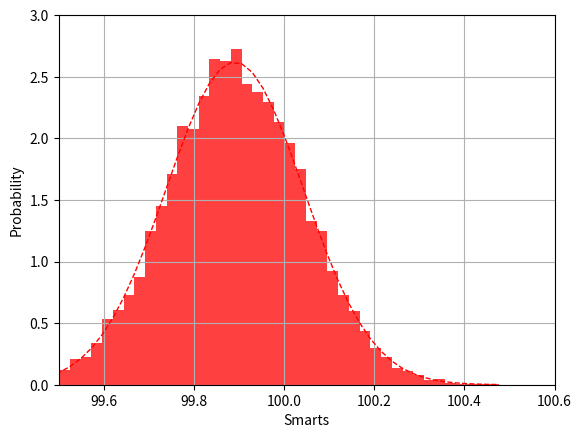

Recreate this plot in Python.
#!/usr/bin/env python
# coding: utf-8

# # Resampling Techniques, Bootstrap and Blocking
# 
# 
# 
# ## Why resampling methods ?
# **Statistical analysis.**
# 
#     * Our simulations can be treated as *computer experiments*. This is particularly the case for Monte Carlo methods
# 
#     * The results can be analysed with the same statistical tools as we would use analysing experimental data.
# 
#     * As in all experiments, we are looking for expectation values and an estimate of how accurate they are, i.e., possible sources for errors.
# 
#     
# 
# 
# ## Statistical analysis
#     * As in other experiments, many numerical  experiments have two classes of errors:
# 
#       * Statistical errors
# 
#       * Systematical errors
# 
# 
#     * Statistical errors can be estimated using standard tools from statistics
# 
#     * Systematical errors are method specific and must be treated differently from case to case.
# 
#     
# 
# 
# 
# 
# 
# ## Statistics, wrapping up from last week
# Let us analyze the problem by splitting up the correlation term into
# partial sums of the form:

# $$
# f_d = \frac{1}{n-d}\sum_{k=1}^{n-d}(x_k - \bar x_n)(x_{k+d} - \bar x_n)
# $$

# The correlation term of the error can now be rewritten in terms of
# $f_d$

# $$
# \frac{2}{n}\sum_{k<l} (x_k - \bar x_n)(x_l - \bar x_n) =
# 2\sum_{d=1}^{n-1} f_d
# $$

# The value of $f_d$ reflects the correlation between measurements
# separated by the distance $d$ in the sample samples.  Notice that for
# $d=0$, $f$ is just the sample variance, $\mathrm{var}(x)$. If we divide $f_d$
# by $\mathrm{var}(x)$, we arrive at the so called *autocorrelation function*

# $$
# \kappa_d = \frac{f_d}{\mathrm{var}(x)}
# $$

# which gives us a useful measure of pairwise correlations
# starting always at $1$ for $d=0$.
# 
# 
# 
# 
# 
# ## Statistics, final expression
# The sample error can now be
# written in terms of the autocorrelation function:

# $$
# \mathrm{err}_X^2 =
# \frac{1}{n}\mathrm{var}(x)+\frac{2}{n}\cdot\mathrm{var}(x)\sum_{d=1}^{n-1}
# \frac{f_d}{\mathrm{var}(x)}\nonumber
# $$

# $$
# =
# \left(1+2\sum_{d=1}^{n-1}\kappa_d\right)\frac{1}{n}\mathrm{var}(x)\nonumber
# $$

# <!-- Equation labels as ordinary links -->
# <div id="_auto1"></div>
# 
# $$
# \begin{equation} 
# =\frac{\tau}{n}\cdot\mathrm{var}(x)
# \label{_auto1} \tag{1}
# \end{equation}
# $$

# and we see that $\mathrm{err}_X$ can be expressed in terms the
# uncorrelated sample variance times a correction factor $\tau$ which
# accounts for the correlation between measurements. We call this
# correction factor the *autocorrelation time*:

# <!-- Equation labels as ordinary links -->
# <div id="eq:autocorrelation_time"></div>
# 
# $$
# \begin{equation}
# \tau = 1+2\sum_{d=1}^{n-1}\kappa_d
# \label{eq:autocorrelation_time} \tag{2}
# \end{equation}
# $$

# ## Statistics, effective number of correlations
# For a correlation free experiment, $\tau$
# equals 1.
# 
# We can interpret a sequential
# correlation as an effective reduction of the number of measurements by
# a factor $\tau$. The effective number of measurements becomes:

# $$
# n_\mathrm{eff} = \frac{n}{\tau}
# $$

# To neglect the autocorrelation time $\tau$ will always cause our
# simple uncorrelated estimate of $\mathrm{err}_X^2\approx \mathrm{var}(x)/n$ to
# be less than the true sample error. The estimate of the error will be
# too *good*. On the other hand, the calculation of the full
# autocorrelation time poses an efficiency problem if the set of
# measurements is very large.
# 
# 
# 
# 
# 
# 
# 
# 
# 
# ## Can we understand this? Time Auto-correlation Function
# 
# The so-called time-displacement autocorrelation $\phi(t)$ for a quantity $\mathbf{M}$ is given by

# $$
# \phi(t) = \int dt' \left[\mathbf{M}(t')-\langle \mathbf{M} \rangle\right]\left[\mathbf{M}(t'+t)-\langle \mathbf{M} \rangle\right],
# $$

# which can be rewritten as

# $$
# \phi(t) = \int dt' \left[\mathbf{M}(t')\mathbf{M}(t'+t)-\langle \mathbf{M} \rangle^2\right],
# $$

# where $\langle \mathbf{M} \rangle$ is the average value and
# $\mathbf{M}(t)$ its instantaneous value. We can discretize this function as follows, where we used our
# set of computed values $\mathbf{M}(t)$ for a set of discretized times (our Monte Carlo cycles corresponding to moving all electrons?)

# <!-- Equation labels as ordinary links -->
# <div id="eq:phitf"></div>
# 
# $$
# \phi(t)  = \frac{1}{t_{\mathrm{max}}-t}\sum_{t'=0}^{t_{\mathrm{max}}-t}\mathbf{M}(t')\mathbf{M}(t'+t)
# -\frac{1}{t_{\mathrm{max}}-t}\sum_{t'=0}^{t_{\mathrm{max}}-t}\mathbf{M}(t')\times
# \frac{1}{t_{\mathrm{max}}-t}\sum_{t'=0}^{t_{\mathrm{max}}-t}\mathbf{M}(t'+t).
# \label{eq:phitf} \tag{3}
# $$

# ## Time Auto-correlation Function
# 
# One should be careful with times close to $t_{\mathrm{max}}$, the upper limit of the sums 
# becomes small and we end up integrating over a rather small time interval. This means that the statistical
# error in $\phi(t)$ due to the random nature of the fluctuations in $\mathbf{M}(t)$ can become large.
# 
# One should therefore choose $t \ll t_{\mathrm{max}}$.
# 
# Note that the variable $\mathbf{M}$ can be any expectation values of interest.
# 
# 
# 
# The time-correlation function gives a measure of the correlation between the various values of the variable 
# at a time $t'$ and a time $t'+t$. If we multiply the values of $\mathbf{M}$ at these two different times,
# we will get a positive contribution if they are fluctuating in the same direction, or a negative value
# if they fluctuate in the opposite direction. If we then integrate over time, or use the discretized version of, the time correlation function $\phi(t)$ should take a non-zero value if the fluctuations are 
# correlated, else it should gradually go to zero. For times a long way apart 
# the different values of $\mathbf{M}$  are most likely 
# uncorrelated and $\phi(t)$ should be zero.
# 
# 
# 
# 
# 
# 
# 
# ## Time Auto-correlation Function
# We can derive the correlation time by observing that our Metropolis algorithm is based on a random
# walk in the space of all  possible spin configurations. 
# Our probability 
# distribution function $\mathbf{\hat{w}}(t)$ after a given number of time steps $t$ could be written as

# $$
# \mathbf{\hat{w}}(t) = \mathbf{\hat{W}^t\hat{w}}(0),
# $$

# with $\mathbf{\hat{w}}(0)$ the distribution at $t=0$ and $\mathbf{\hat{W}}$ representing the 
# transition probability matrix. 
# We can always expand $\mathbf{\hat{w}}(0)$ in terms of the right eigenvectors of 
# $\mathbf{\hat{v}}$ of $\mathbf{\hat{W}}$ as

# $$
# \mathbf{\hat{w}}(0)  = \sum_i\alpha_i\mathbf{\hat{v}}_i,
# $$

# resulting in

# $$
# \mathbf{\hat{w}}(t) = \mathbf{\hat{W}}^t\mathbf{\hat{w}}(0)=\mathbf{\hat{W}}^t\sum_i\alpha_i\mathbf{\hat{v}}_i=
# \sum_i\lambda_i^t\alpha_i\mathbf{\hat{v}}_i,
# $$

# with $\lambda_i$ the $i^{\mathrm{th}}$ eigenvalue corresponding to  
# the eigenvector $\mathbf{\hat{v}}_i$.
# 
# 
# 
# 
# 
# 
# 
# ## Time Auto-correlation Function
# If we assume that $\lambda_0$ is the largest eigenvector we see that in the limit $t\rightarrow \infty$,
# $\mathbf{\hat{w}}(t)$ becomes proportional to the corresponding eigenvector 
# $\mathbf{\hat{v}}_0$. This is our steady state or final distribution. 
# 
# We can relate this property to an observable like the mean energy.
# With the probabilty $\mathbf{\hat{w}}(t)$ (which in our case is the squared trial wave function) we
# can write the expectation values as

# $$
# \langle \mathbf{M}(t) \rangle  = \sum_{\mu} \mathbf{\hat{w}}(t)_{\mu}\mathbf{M}_{\mu},
# $$

# or as the scalar of a  vector product

# $$
# \langle \mathbf{M}(t) \rangle  = \mathbf{\hat{w}}(t)\mathbf{m},
# $$

# with $\mathbf{m}$ being the vector whose elements are the values of $\mathbf{M}_{\mu}$ in its 
# various microstates $\mu$.
# 
# 
# 
# 
# 
# ## Time Auto-correlation Function
# 
# 
# We rewrite this relation  as

# $$
# \langle \mathbf{M}(t) \rangle  = \mathbf{\hat{w}}(t)\mathbf{m}=\sum_i\lambda_i^t\alpha_i\mathbf{\hat{v}}_i\mathbf{m}_i.
# $$

# If we define $m_i=\mathbf{\hat{v}}_i\mathbf{m}_i$ as the expectation value of
# $\mathbf{M}$ in the $i^{\mathrm{th}}$ eigenstate we can rewrite the last equation as

# $$
# \langle \mathbf{M}(t) \rangle  = \sum_i\lambda_i^t\alpha_im_i.
# $$

# Since we have that in the limit $t\rightarrow \infty$ the mean value is dominated by the 
# the largest eigenvalue $\lambda_0$, we can rewrite the last equation as

# $$
# \langle \mathbf{M}(t) \rangle  = \langle \mathbf{M}(\infty) \rangle+\sum_{i\ne 0}\lambda_i^t\alpha_im_i.
# $$

# We define the quantity

# $$
# \tau_i=-\frac{1}{log\lambda_i},
# $$

# and rewrite the last expectation value as

# <!-- Equation labels as ordinary links -->
# <div id="eq:finalmeanm"></div>
# 
# $$
# \langle \mathbf{M}(t) \rangle  = \langle \mathbf{M}(\infty) \rangle+\sum_{i\ne 0}\alpha_im_ie^{-t/\tau_i}.
# \label{eq:finalmeanm} \tag{4}
# $$

# ## Time Auto-correlation Function
# 
# The quantities $\tau_i$ are the correlation times for the system. They control also the auto-correlation function 
# discussed above.  The longest correlation time is obviously given by the second largest
# eigenvalue $\tau_1$, which normally defines the correlation time discussed above. For large times, this is the 
# only correlation time that survives. If higher eigenvalues of the transition matrix are well separated from 
# $\lambda_1$ and we simulate long enough,  $\tau_1$ may well define the correlation time. 
# In other cases we may not be able to extract a reliable result for $\tau_1$. 
# Coming back to the time correlation function $\phi(t)$ we can present a more general definition in terms
# of the mean magnetizations $ \langle \mathbf{M}(t) \rangle$. Recalling that the mean value is equal 
# to $ \langle \mathbf{M}(\infty) \rangle$ we arrive at the expectation values

# $$
# \phi(t) =\langle \mathbf{M}(0)-\mathbf{M}(\infty)\rangle \langle \mathbf{M}(t)-\mathbf{M}(\infty)\rangle,
# $$

# resulting in

# $$
# \phi(t) =\sum_{i,j\ne 0}m_i\alpha_im_j\alpha_je^{-t/\tau_i},
# $$

# which is appropriate for all times.
# 
# 
# 
# 
# 
# 
# ## Correlation Time
# 
# If the correlation function decays exponentially

# $$
# \phi (t) \sim \exp{(-t/\tau)}
# $$

# then the exponential correlation time can be computed as the average

# $$
# \tau_{\mathrm{exp}}  =  -\langle  \frac{t}{log|\frac{\phi(t)}{\phi(0)}|} \rangle.
# $$

# If the decay is exponential, then

# $$
# \int_0^{\infty} dt \phi(t)  = \int_0^{\infty} dt \phi(0)\exp{(-t/\tau)}  = \tau \phi(0),
# $$

# which  suggests another measure of correlation

# $$
# \tau_{\mathrm{int}} = \sum_k \frac{\phi(k)}{\phi(0)},
# $$

# called the integrated correlation time.
# 
# 
# 
# 
# 
# 
# 
# 
# 
# ## Resampling methods: Jackknife and Bootstrap
# 
# Two famous
# resampling methods are the **independent bootstrap** and **the jackknife**. 
# 
# The jackknife is a special case of the independent bootstrap. Still, the jackknife was made
# popular prior to the independent bootstrap. And as the popularity of
# the independent bootstrap soared, new variants, such as **the dependent bootstrap**.
# 
# The Jackknife and independent bootstrap work for
# independent, identically distributed random variables.
# If these conditions are not
# satisfied, the methods will fail.  Yet, it should be said that if the data are
# independent, identically distributed, and we only want to estimate the
# variance of $\overline{X}$ (which often is the case), then there is no
# need for bootstrapping. 
# 
# 
# ## Resampling methods: Jackknife
# 
# The Jackknife works by making many replicas of the estimator $\widehat{\theta}$. 
# The jackknife is a resampling method, we explained that this happens by scrambling the data in some way. When using the jackknife, this is done by systematically leaving out one observation from the vector of observed values $\hat{x} = (x_1,x_2,\cdots,X_n)$. 
# Let $\hat{x}_i$ denote the vector

# $$
# \hat{x}_i = (x_1,x_2,\cdots,x_{i-1},x_{i+1},\cdots,x_n),
# $$

# which equals the vector $\hat{x}$ with the exception that observation
# number $i$ is left out. Using this notation, define
# $\widehat{\theta}_i$ to be the estimator
# $\widehat{\theta}$ computed using $\vec{X}_i$. 
# 
# 
# ## Resampling methods: Jackknife estimator
# 
# To get an estimate for the bias and
# standard error of $\widehat{\theta}$, use the following
# estimators for each component of $\widehat{\theta}$

# $$
# \widehat{\mathrm{Bias}}(\widehat \theta,\theta) = (n-1)\left( - \widehat{\theta} + \frac{1}{n}\sum_{i=1}^{n} \widehat \theta_i \right) \qquad \text{and} \qquad \widehat{\sigma}^2_{\widehat{\theta} } = \frac{n-1}{n}\sum_{i=1}^{n}( \widehat{\theta}_i - \frac{1}{n}\sum_{j=1}^{n}\widehat \theta_j )^2.
# $$

# ## Jackknife code example

# In[1]:


from numpy import *
from numpy.random import randint, randn
from time import time

def jackknife(data, stat):
    n = len(data);t = zeros(n); inds = arange(n); t0 = time()
    ## 'jackknifing' by leaving out an observation for each i                                                                                                                      
    for i in range(n):
        t[i] = stat(delete(data,i) )

    # analysis                                                                                                                                                                     
    print("Runtime: %g sec" % (time()-t0)); print("Jackknife Statistics :")
    print("original           bias      std. error")
    print("%8g %14g %15g" % (stat(data),(n-1)*mean(t)/n, (n*var(t))**.5))

    return t


# Returns mean of data samples                                                                                                                                                     
def stat(data):
    return mean(data)


mu, sigma = 100, 15
datapoints = 10000
x = mu + sigma*random.randn(datapoints)
# jackknife returns the data sample                                                                                                                                                
t = jackknife(x, stat)


# ## Resampling methods: Bootstrap
# Bootstrapping is a nonparametric approach to statistical inference
# that substitutes computation for more traditional distributional
# assumptions and asymptotic results. Bootstrapping offers a number of
# advantages: 
# 1. The bootstrap is quite general, although there are some cases in which it fails.  
# 
# 2. Because it does not require distributional assumptions (such as normally distributed errors), the bootstrap can provide more accurate inferences when the data are not well behaved or when the sample size is small.  
# 
# 3. It is possible to apply the bootstrap to statistics with sampling distributions that are difficult to derive, even asymptotically. 
# 
# 4. It is relatively simple to apply the bootstrap to complex data-collection plans (such as stratified and clustered samples).
# 
# 
# 
# 
# 
# ## Resampling methods: Bootstrap background
# 
# Since $\widehat{\theta} = \widehat{\theta}(\hat{X})$ is a function of random variables,
# $\widehat{\theta}$ itself must be a random variable. Thus it has
# a pdf, call this function $p(\hat{t})$. The aim of the bootstrap is to
# estimate $p(\hat{t})$ by the relative frequency of
# $\widehat{\theta}$. You can think of this as using a histogram
# in the place of $p(\hat{t})$. If the relative frequency closely
# resembles $p(\vec{t})$, then using numerics, it is straight forward to
# estimate all the interesting parameters of $p(\hat{t})$ using point
# estimators.  
# 
# 
# 
# ## Resampling methods: More Bootstrap background
# 
# In the case that $\widehat{\theta}$ has
# more than one component, and the components are independent, we use the
# same estimator on each component separately.  If the probability
# density function of $X_i$, $p(x)$, had been known, then it would have
# been straight forward to do this by: 
# 1. Drawing lots of numbers from $p(x)$, suppose we call one such set of numbers $(X_1^*, X_2^*, \cdots, X_n^*)$. 
# 
# 2. Then using these numbers, we could compute a replica of $\widehat{\theta}$ called $\widehat{\theta}^*$. 
# 
# By repeated use of (1) and (2), many
# estimates of $\widehat{\theta}$ could have been obtained. The
# idea is to use the relative frequency of $\widehat{\theta}^*$
# (think of a histogram) as an estimate of $p(\hat{t})$.
# 
# 
# ## Resampling methods: Bootstrap approach
# 
# But
# unless there is enough information available about the process that
# generated $X_1,X_2,\cdots,X_n$, $p(x)$ is in general
# unknown. Therefore, [Efron in 1979](https://projecteuclid.org/euclid.aos/1176344552)  asked the
# question: What if we replace $p(x)$ by the relative frequency
# of the observation $X_i$; if we draw observations in accordance with
# the relative frequency of the observations, will we obtain the same
# result in some asymptotic sense? The answer is yes.
# 
# 
# Instead of generating the histogram for the relative
# frequency of the observation $X_i$, just draw the values
# $(X_1^*,X_2^*,\cdots,X_n^*)$ with replacement from the vector
# $\hat{X}$. 
# 
# 
# ## Resampling methods: Bootstrap steps
# 
# The independent bootstrap works like this: 
# 
# 1. Draw with replacement $n$ numbers for the observed variables $\hat{x} = (x_1,x_2,\cdots,x_n)$. 
# 
# 2. Define a vector $\hat{x}^*$ containing the values which were drawn from $\hat{x}$. 
# 
# 3. Using the vector $\hat{x}^*$ compute $\widehat{\theta}^*$ by evaluating $\widehat \theta$ under the observations $\hat{x}^*$. 
# 
# 4. Repeat this process $k$ times. 
# 
# When you are done, you can draw a histogram of the relative frequency of $\widehat \theta^*$. This is your estimate of the probability distribution $p(t)$. Using this probability distribution you can estimate any statistics thereof. In principle you never draw the histogram of the relative frequency of $\widehat{\theta}^*$. Instead you use the estimators corresponding to the statistic of interest. For example, if you are interested in estimating the variance of $\widehat \theta$, apply the etsimator $\widehat \sigma^2$ to the values $\widehat \theta ^*$.
# 
# 
# 
# ## Code example for the Bootstrap method
# 
# The following code starts with a Gaussian distribution with mean value $\mu =100$ and variance $\sigma=15$. We use this to generate the data used in the bootstrap analysis. The bootstrap analysis returns a data set after a given number of bootstrap operations (as many as we have data points). This data set consists of estimated mean values for each bootstrap operation. The histogram generated by the bootstrap method shows that the distribution for these mean values is also a Gaussian, centered around the mean value $\mu=100$ but with standard deviation $\sigma/\sqrt{n}$, where $n$ is the number of bootstrap samples (in this case the same as the number of original data points). The value of the standard deviation is what we expect from the central limit theorem.

# In[ ]:


get_ipython().run_line_magic('matplotlib', 'inline')


get_ipython().run_line_magic('matplotlib', 'inline')

from numpy import *
from numpy.random import randint, randn
from time import time
from scipy.stats import norm
import matplotlib.pyplot as plt

# Returns mean of bootstrap samples                                                                                                                                                
def stat(data):
    return mean(data)

# Bootstrap algorithm                                                                                                                                                              
def bootstrap(data, statistic, R):
    t = zeros(R); n = len(data); inds = arange(n); t0 = time()

    # non-parametric bootstrap                                                                                                                                                     
    for i in range(R):
        t[i] = statistic(data[randint(0,n,n)])

    # analysis                                                                                                                                                                     
    print("Runtime: %g sec" % (time()-t0)); print("Bootstrap Statistics :")
    print("original           bias      std. error")
    print("%8g %8g %14g %15g" % (statistic(data), std(data),                             mean(t),                              std(t)))
    return t


mu, sigma = 100, 15
datapoints = 10000
x = mu + sigma*random.randn(datapoints)
# bootstrap returns the data sample                                                                                                          t = bootstrap(x, stat, datapoints)
# the histogram of the bootstrapped  data  
t = bootstrap(x, stat, datapoints)
# the histogram of the bootstrapped  data                                            
n, binsboot, patches = plt.hist(t, bins=50, density='true',histtype='bar', color='red', alpha=0.75)

# add a 'best fit' line                                                                                                                                                          
y = norm.pdf( binsboot, mean(t), std(t))
lt = plt.plot(binsboot, y, 'r--', linewidth=1)
plt.xlabel('Smarts')
plt.ylabel('Probability')
plt.axis([99.5, 100.6, 0, 3.0])
plt.grid(True)

plt.show()


# ## Resampling methods: Blocking
# 
# The blocking method was made popular by [Flyvbjerg and Pedersen (1989)](https://aip.scitation.org/doi/10.1063/1.457480)
# and has become one of the standard ways to estimate
# $V(\widehat{\theta})$ for exactly one $\widehat{\theta}$, namely
# $\widehat{\theta} = \overline{X}$. 
# 
# Assume $n = 2^d$ for some integer $d>1$ and $X_1,X_2,\cdots, X_n$ is a stationary time series to begin with. 
# Moreover, assume that the time series is asymptotically uncorrelated. We switch to vector notation by arranging $X_1,X_2,\cdots,X_n$ in an $n$-tuple. Define:

# $$
# \begin{align*}
# \hat{X} = (X_1,X_2,\cdots,X_n).
# \end{align*}
# $$

# The strength of the blocking method is when the number of
# observations, $n$ is large. For large $n$, the complexity of dependent
# bootstrapping scales poorly, but the blocking method does not,
# moreover, it becomes more accurate the larger $n$ is.
# 
# 
# ## Blocking Transformations
#  We now define
# blocking transformations. The idea is to take the mean of subsequent
# pair of elements from $\vec{X}$ and form a new vector
# $\vec{X}_1$. Continuing in the same way by taking the mean of
# subsequent pairs of elements of $\vec{X}_1$ we obtain $\vec{X}_2$, and
# so on. 
# Define $\vec{X}_i$ recursively by:

# $$
# (\vec{X}_0)_k \equiv (\vec{X})_k \nonumber
# $$

# <!-- Equation labels as ordinary links -->
# <div id="_auto2"></div>
# 
# $$
# \begin{equation} 
# (\vec{X}_{i+1})_k \equiv \frac{1}{2}\Big( (\vec{X}_i)_{2k-1} +
# (\vec{X}_i)_{2k} \Big) \qquad \text{for all} \qquad 1 \leq i \leq d-1
# \label{_auto2} \tag{5}
# \end{equation}
# $$

# The quantity $\vec{X}_k$ is
# subject to $k$ **blocking transformations**.  We now have $d$ vectors
# $\vec{X}_0, \vec{X}_1,\cdots,\vec X_{d-1}$ containing the subsequent
# averages of observations. It turns out that if the components of
# $\vec{X}$ is a stationary time series, then the components of
# $\vec{X}_i$ is a stationary time series for all $0 \leq i \leq d-1$
# 
# We can then compute the autocovariance, the variance, sample mean, and
# number of observations for each $i$. 
# Let $\gamma_i, \sigma_i^2,
# \overline{X}_i$ denote the autocovariance, variance and average of the
# elements of $\vec{X}_i$ and let $n_i$ be the number of elements of
# $\vec{X}_i$. It follows by induction that $n_i = n/2^i$. 
# 
# 
# ## Blocking Transformations
# 
# Using the
# definition of the blocking transformation and the distributive
# property of the covariance, it is clear that since $h =|i-j|$
# we can define

# $$
# \gamma_{k+1}(h) = cov\left( ({X}_{k+1})_{i}, ({X}_{k+1})_{j} \right) \nonumber
# $$

# $$
# =  \frac{1}{4}cov\left( ({X}_{k})_{2i-1} + ({X}_{k})_{2i}, ({X}_{k})_{2j-1} + ({X}_{k})_{2j} \right) \nonumber
# $$

# <!-- Equation labels as ordinary links -->
# <div id="_auto3"></div>
# 
# $$
# \begin{equation} 
# =  \frac{1}{2}\gamma_{k}(2h) + \frac{1}{2}\gamma_k(2h+1) \hspace{0.1cm} \mathrm{h = 0} 
# \label{_auto3} \tag{6}
# \end{equation}
# $$

# <!-- Equation labels as ordinary links -->
# <div id="_auto4"></div>
# 
# $$
# \begin{equation} 
# =\frac{1}{4}\gamma_k(2h-1) + \frac{1}{2}\gamma_k(2h) + \frac{1}{4}\gamma_k(2h+1) \quad \mathrm{else}
# \label{_auto4} \tag{7}
# \end{equation}
# $$

# The quantity $\hat{X}$ is asymptotic uncorrelated by assumption, $\hat{X}_k$ is also asymptotic uncorrelated. Let's turn our attention to the variance of the sample mean $V(\overline{X})$. 
# 
# 
# ## Blocking Transformations, getting there
# We have

# <!-- Equation labels as ordinary links -->
# <div id="_auto5"></div>
# 
# $$
# \begin{equation}
# V(\overline{X}_k) = \frac{\sigma_k^2}{n_k} + \underbrace{\frac{2}{n_k} \sum_{h=1}^{n_k-1}\left( 1 - \frac{h}{n_k} \right)\gamma_k(h)}_{\equiv e_k} = \frac{\sigma^2_k}{n_k} + e_k \quad \text{if} \quad \gamma_k(0) = \sigma_k^2. 
# \label{_auto5} \tag{8}
# \end{equation}
# $$

# The term $e_k$ is called the **truncation error**:

# <!-- Equation labels as ordinary links -->
# <div id="_auto6"></div>
# 
# $$
# \begin{equation}
# e_k = \frac{2}{n_k} \sum_{h=1}^{n_k-1}\left( 1 - \frac{h}{n_k} \right)\gamma_k(h). 
# \label{_auto6} \tag{9}
# \end{equation}
# $$

# We can show that $V(\overline{X}_i) = V(\overline{X}_j)$ for all $0 \leq i \leq d-1$ and $0 \leq j \leq d-1$. 
# 
# 
# ## Blocking Transformations, final expressions
# 
# We can then wrap up

# $$
# n_{j+1} \overline{X}_{j+1}  = \sum_{i=1}^{n_{j+1}} (\hat{X}_{j+1})_i =  \frac{1}{2}\sum_{i=1}^{n_{j}/2} (\hat{X}_{j})_{2i-1} + (\hat{X}_{j})_{2i} \nonumber
# $$

# <!-- Equation labels as ordinary links -->
# <div id="_auto7"></div>
# 
# $$
# \begin{equation} 
# = \frac{1}{2}\left[ (\hat{X}_j)_1 + (\hat{X}_j)_2 + \cdots + (\hat{X}_j)_{n_j} \right] = \underbrace{\frac{n_j}{2}}_{=n_{j+1}} \overline{X}_j = n_{j+1}\overline{X}_j. 
# \label{_auto7} \tag{10}
# \end{equation}
# $$

# By repeated use of this equation we get $V(\overline{X}_i) = V(\overline{X}_0) = V(\overline{X})$ for all $0 \leq i \leq d-1$. This has the consequence that

# <!-- Equation labels as ordinary links -->
# <div id="eq:convergence"></div>
# 
# $$
# \begin{equation}
# V(\overline{X}) = \frac{\sigma_k^2}{n_k} + e_k \qquad \text{for all} \qquad 0 \leq k \leq d-1. \label{eq:convergence} \tag{11}
# \end{equation}
# $$

# Flyvbjerg and Petersen demonstrated that the sequence
# $\{e_k\}_{k=0}^{d-1}$ is decreasing, and conjecture that the term
# $e_k$ can be made as small as we would like by making $k$ (and hence
# [redacted]
# It means we can apply blocking transformations until
# $e_k$ is sufficiently small, and then estimate $V(\overline{X})$ by
# $\widehat{\sigma}^2_k/n_k$. 
# 
# 
# [redacted]
